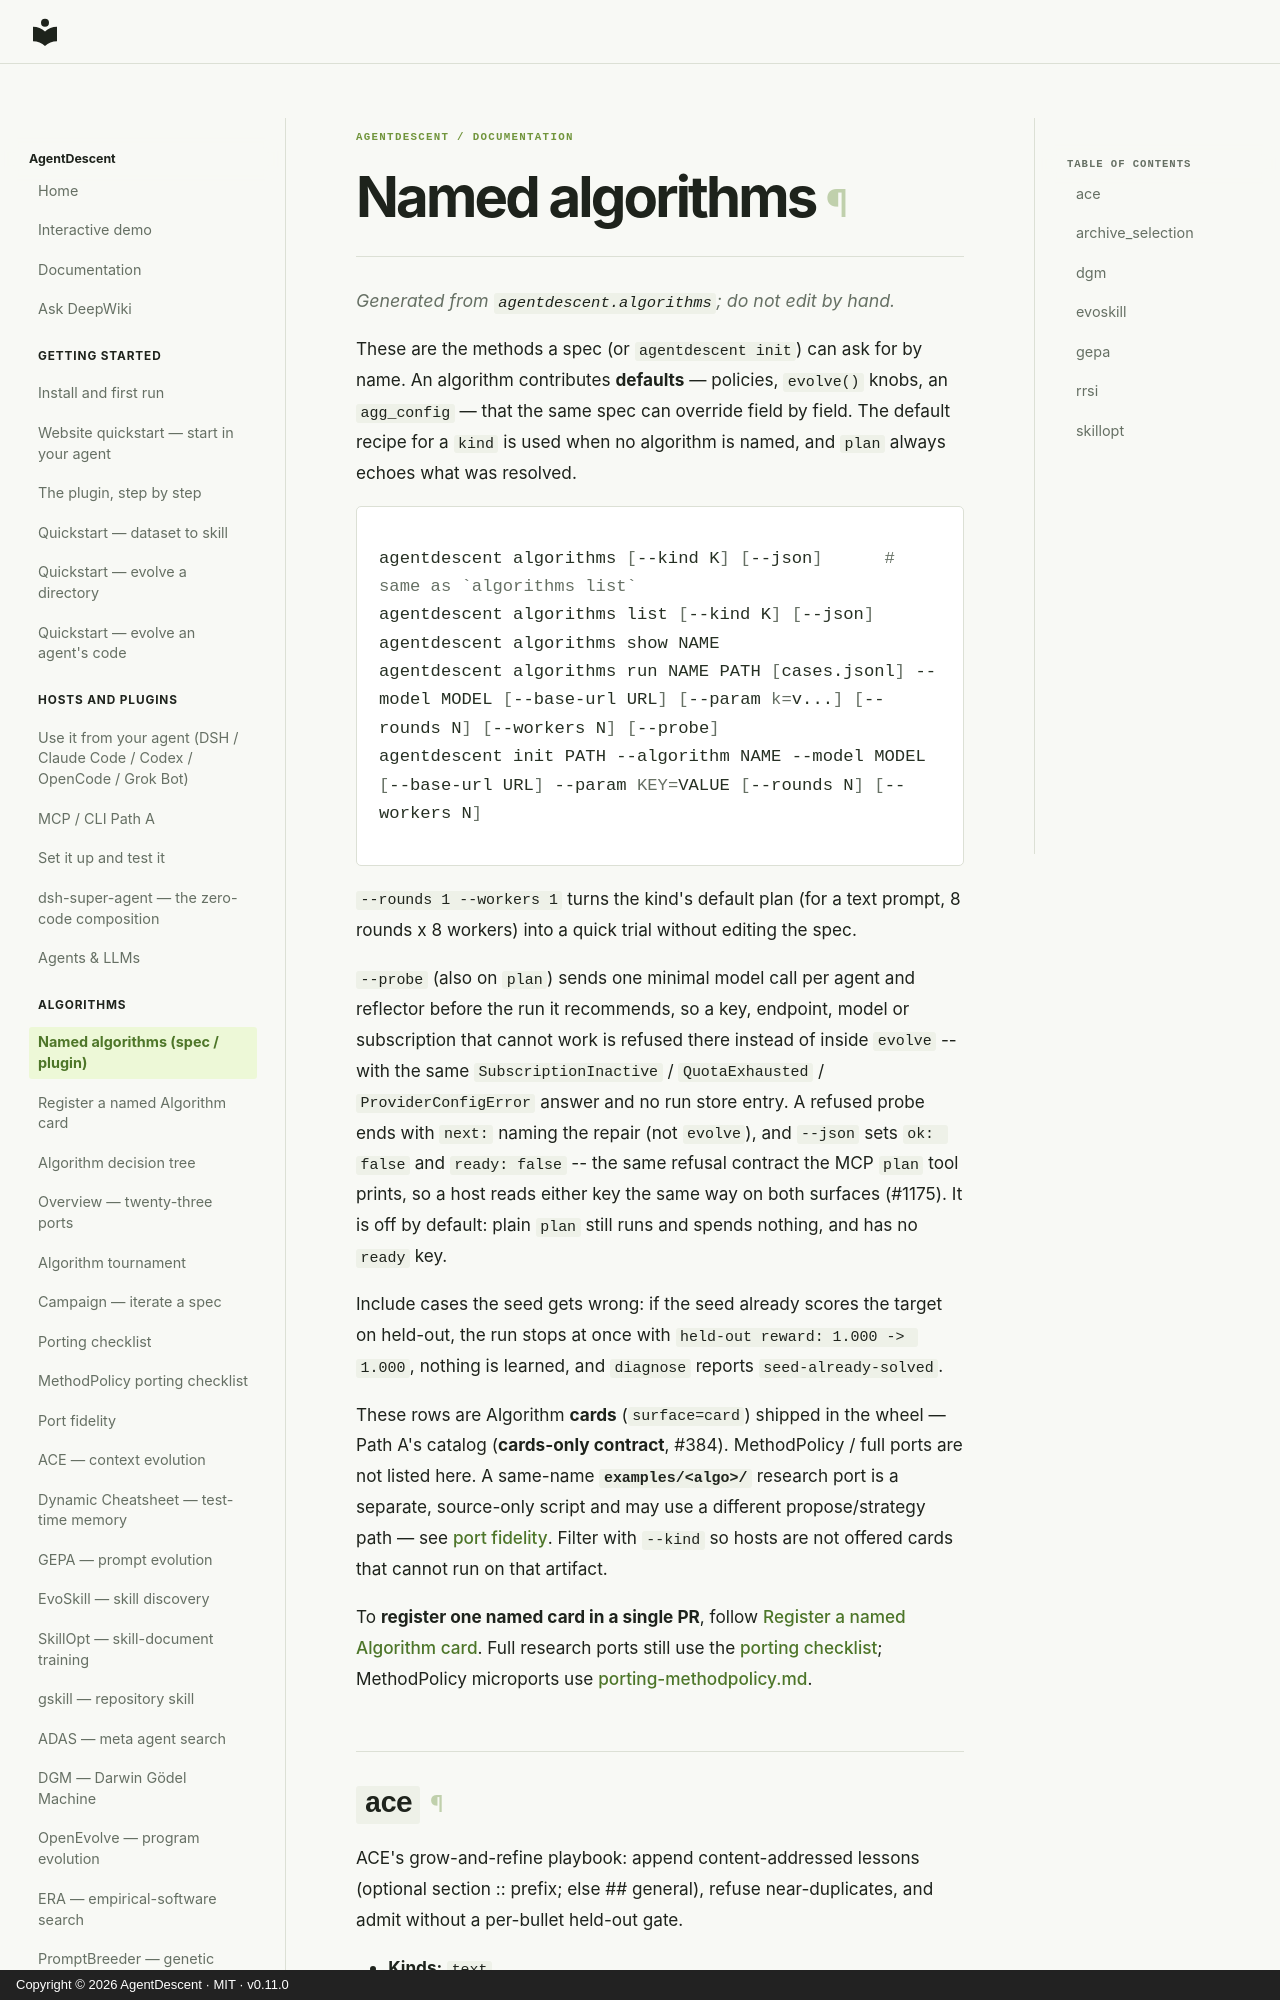

repository: ThinkFlowLab/agentdescent · page: algorithms/index.html · generator: mkdocs · copyright: Copyright © 2026 AgentDescent · MIT · v0.11.0

# Named algorithms

*Generated from `agentdescent.algorithms`; do not edit by hand.*

These are the methods a spec (or `agentdescent init`) can ask for by
name. An algorithm contributes **defaults** — policies, `evolve()`
knobs, an `agg_config` — that the same spec can override field by field.
The default recipe for a `kind` is used when no algorithm is named, and
`plan` always echoes what was resolved.

```bash
agentdescent algorithms [--kind K] [--json]      # same as `algorithms list`
agentdescent algorithms list [--kind K] [--json]
agentdescent algorithms show NAME
agentdescent algorithms run NAME PATH [cases.jsonl] --model MODEL [--base-url URL] [--param k=v...] [--rounds N] [--workers N] [--probe]
agentdescent init PATH --algorithm NAME --model MODEL [--base-url URL] --param KEY=VALUE [--rounds N] [--workers N]
```

`--rounds 1 --workers 1` turns the kind's default plan (for a text prompt,
8 rounds x 8 workers) into a quick trial without editing the spec.

`--probe` (also on `plan`) sends one minimal model call per agent and
reflector before the run it recommends, so a key, endpoint, model or
subscription that cannot work is refused there instead of inside
`evolve` -- with the same `SubscriptionInactive` / `QuotaExhausted` /
`ProviderConfigError` answer and no run store entry. A refused probe
ends with `next:` naming the repair (not `evolve`), and `--json`
sets `ok: false` and `ready: false` -- the same refusal contract the MCP
`plan` tool prints, so a host reads either key the same way on both
surfaces (#1175). It is off by default: plain `plan` still runs and
spends nothing, and has no `ready` key.

Include cases the seed gets wrong: if the seed already scores
the target on held-out, the run stops at once with
`held-out reward: 1.000 -> 1.000`, nothing is learned, and
`diagnose` reports `seed-already-solved`.
